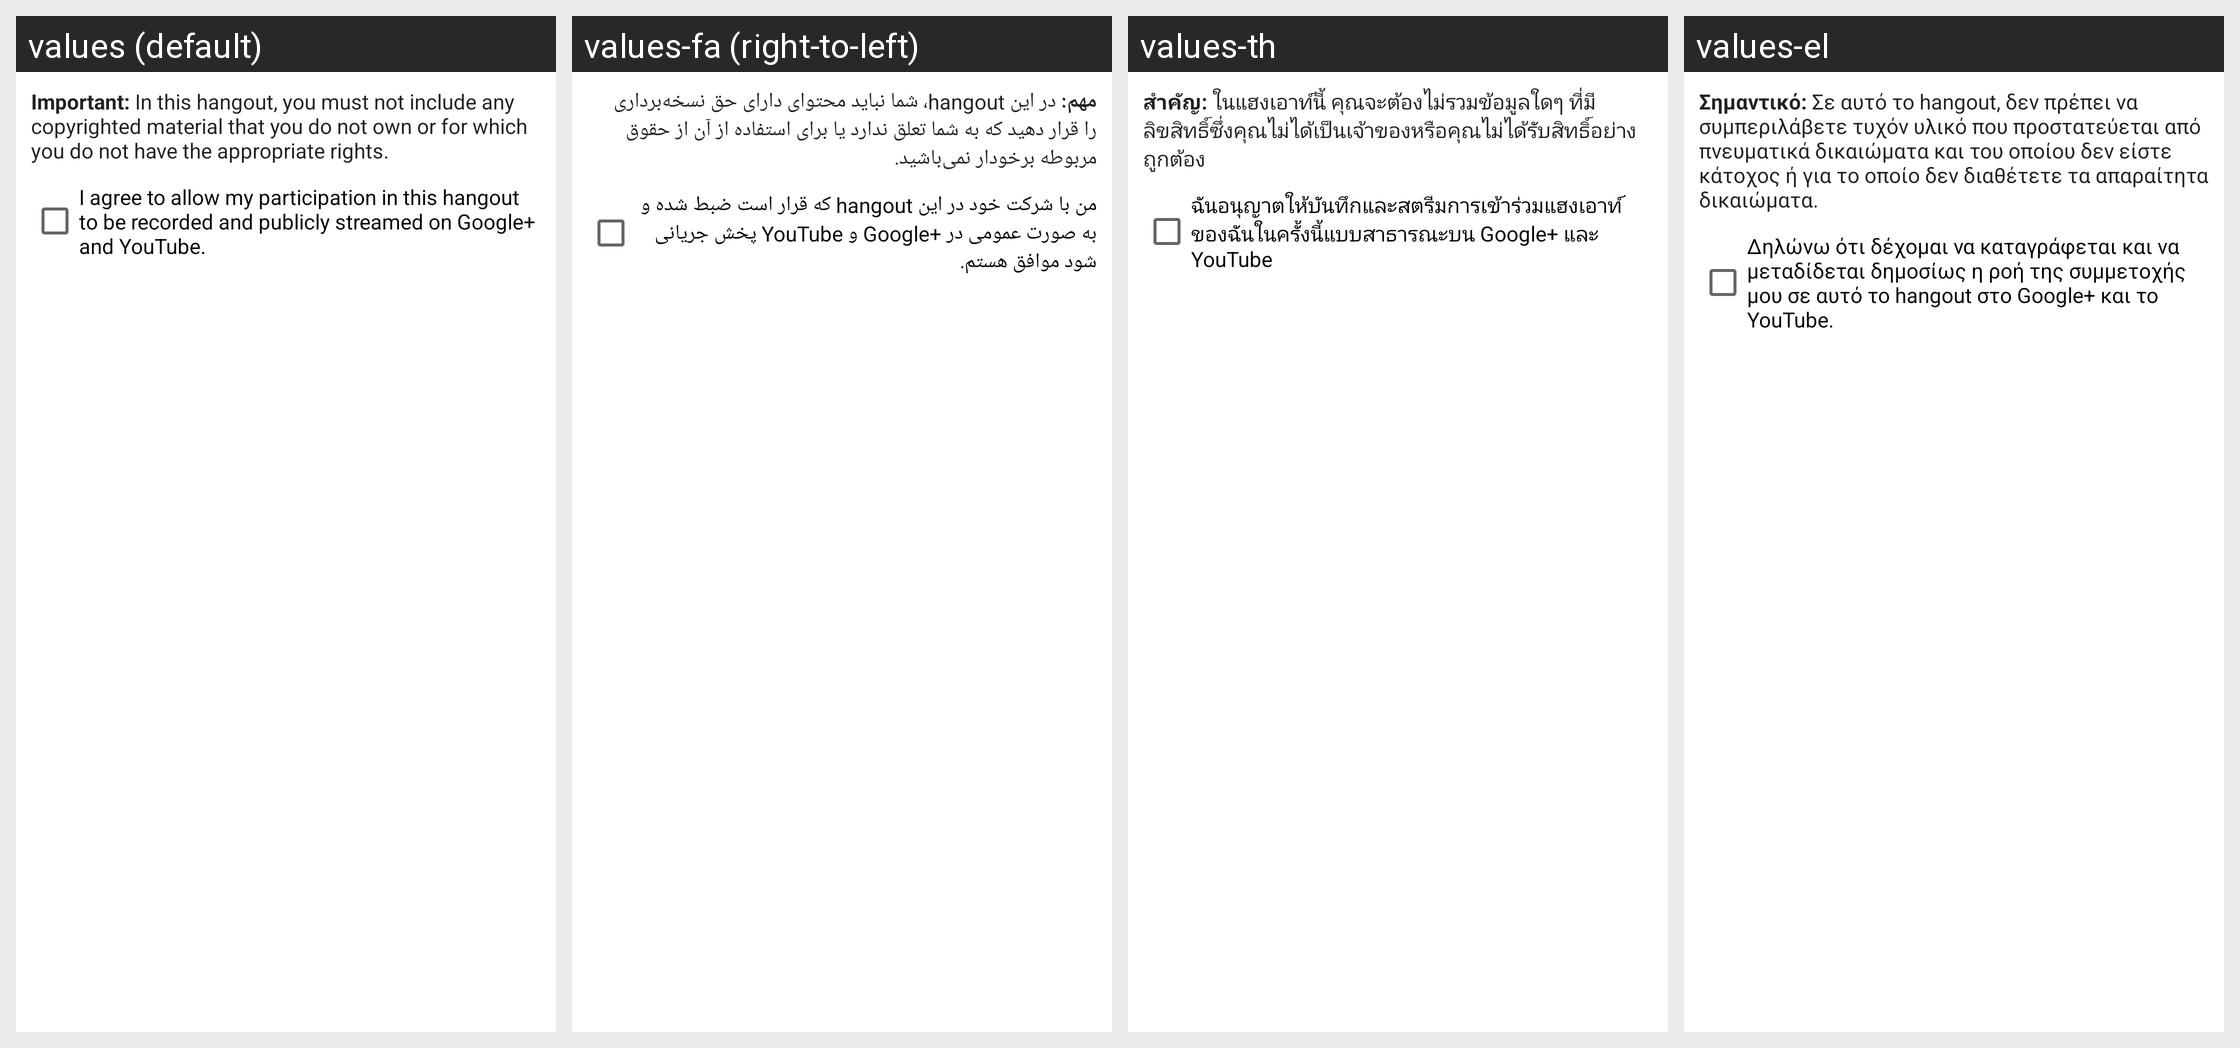

The same Android screen rendered under several of its app's locales, left to right. List the strings drawn on it with the default value and each locale's translation.
Android screen res/layout/hangout_onair_dialog.xml rendered under 4 locales, left to right: values (default), values-fa (right-to-left), values-th, values-el. Device: Nexus 5 (rendered at 1080×1920; each locale shown at half size, 540×960, under a caption strip naming it); theme Theme.MaterialComponents.DayNight.NoActionBar.
Other locales in the repository, not shown: values-af, values-am, values-ar, values-be, values-bg, values-ca, values-cs, values-da, values-de, values-en-rGB, values-es, values-es-rUS, values-et, values-fi, values-fr, values-hi, values-hr, values-hu, values-id, values-in, values-it, values-iw, values-ja, values-ko, values-lt, values-lv, values-ms, values-nb, values-nl, values-pl, values-pt, values-pt-rPT, values-ro, values-ru, values-sk, values-sl, values-sr, values-sv, values-sw, values-tl, values-tr, values-uk, values-vi, values-zh-rCN, values-zh-rTW, values-zu.
Strings drawn on this screen, with the default value and each locale's value (text and hints the layout hard-codes, and strings that could not be matched under every locale, appear in the picture but are not listed):

hangout_onair_warning_message
  values: Important: In this hangout, you must not include any copyrighted material that you do not own or for which you do not have the appropriate rights. 
  values-fa: مهم: در این hangout، شما نباید محتوای دارای حق‌ نسخه‌برداری را قرار دهید که به شما تعلق ندارد یا برای استفاده از آن از حقوق مربوطه برخودار نمی‌باشید.
  values-th: สำคัญ: ในแฮงเอาท์นี้ คุณจะต้องไม่รวมข้อมูลใดๆ ที่มีลิขสิทธิ์ซึ่งคุณไม่ได้เป็นเจ้าของหรือคุณไม่ได้รับสิทธิ์อย่างถูกต้อง
  values-el: Σημαντικό: Σε αυτό το hangout, δεν πρέπει να συμπεριλάβετε τυχόν υλικό που προστατεύεται από πνευματικά δικαιώματα και του οποίου δεν είστε κάτοχος ή για το οποίο δεν διαθέτετε τα απαραίτητα δικαιώματα.

hangout_onair_checkbox_text
  values: I agree to allow my participation in this hangout to be recorded and publicly streamed on Google+ and YouTube.
  values-fa: من با شرکت خود در این hangout که قرار است ضبط شده و به صورت عمومی در +Google و YouTube پخش جریانی شود موافق هستم.
  values-th: ฉันอนุญาตให้บันทึกและสตรีมการเข้าร่วมแฮงเอาท์ของฉันในครั้งนี้แบบสาธารณะบน Google+ และ YouTube
  values-el: Δηλώνω ότι δέχομαι να καταγράφεται και να μεταδίδεται δημοσίως η ροή της συμμετοχής μου σε αυτό το hangout στο Google+ και το YouTube.
